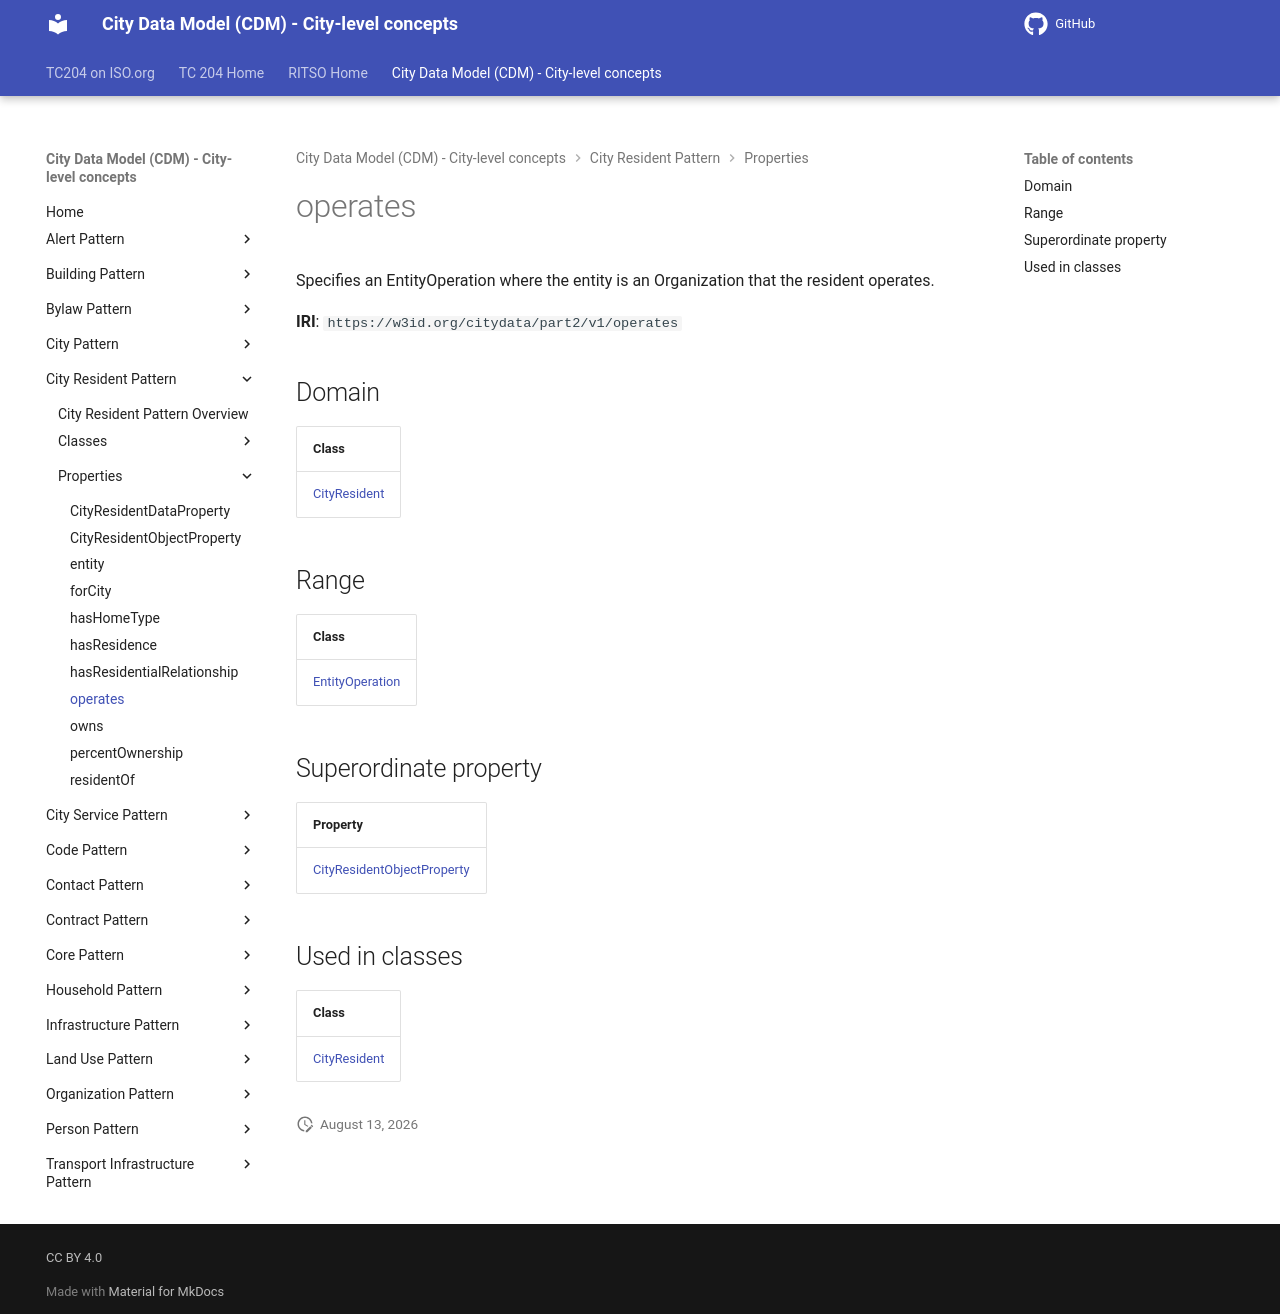

repository: ISO-TC204/ontology-cdm-p2 · page: v1.3.2-alpha.1/properties/operates/index.html · generator: mkdocs

# operates

Specifies an EntityOperation where the entity is an Organization that the resident operates.

**IRI**: `https://w3id.org/citydata/part2/v1/operates`

## Domain

| Class |
|-------|
| [CityResident](../classes/CityResident.md) |

## Range

| Class |
|-------|
| [EntityOperation](../classes/EntityOperation.md) |

## Superordinate property

| Property |
|-------|
| [CityResidentObjectProperty](CityResidentObjectProperty.md) |

## Used in classes

| Class |
|-------|
| [CityResident](../classes/CityResident.md) |
